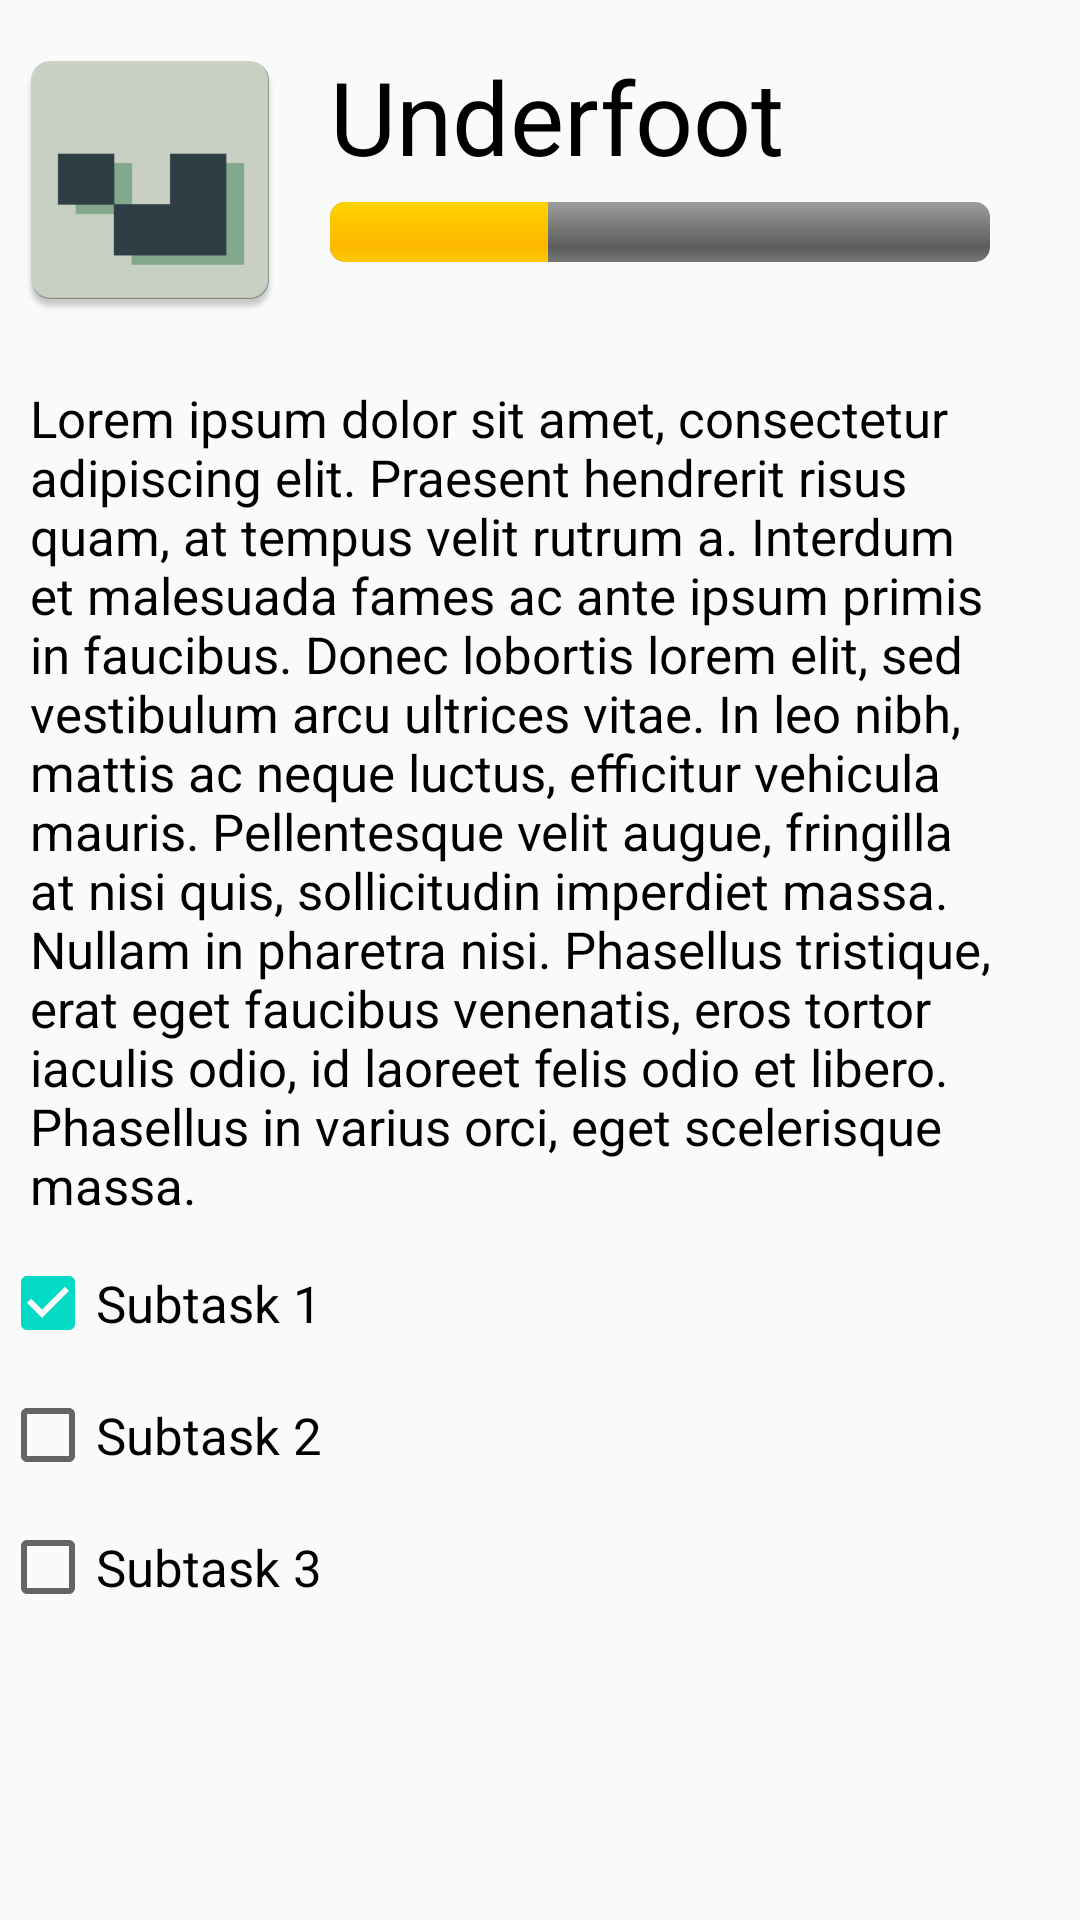

Here is an Android app screen rendered from its layout file. Give the layout XML and the strings, colors and styles it references.
<!-- AndroidManifest.xml: application theme AppTheme -->
<!-- res/layout/fragment_item.xml -->
<?xml version="1.0" encoding="utf-8"?>
<GridLayout xmlns:android="http://schemas.android.com/apk/res/android"
    android:layout_width="match_parent"
    android:layout_height="match_parent"
    android:layout_marginLeft="16dp"
    android:layout_marginRight="16dp"
    android:layout_marginTop="10dp"
    android:layout_marginBottom="5dp"
    android:columnCount="2" >

    
    <ImageView
        android:id="@+id/item_icon"
        android:layout_width="100dp"
        android:layout_height="100dp"
        android:src="@drawable/ic_example_0"
        android:layout_marginTop="10dp"
        android:layout_rowSpan="2" />

    
    <TextView
        android:id="@+id/item_name"
        android:layout_width="wrap_content"
        android:layout_height="wrap_content"
        android:layout_marginStart="10dp"
        android:layout_marginTop="16dp"
        android:textAppearance="@style/LibTitle"
        android:text="Underfoot"/>

    
    
    <ProgressBar
        android:id="@+id/item_progress"
        style="@android:style/Widget.ProgressBar.Horizontal"
        android:layout_width="220dp"
        android:layout_height="wrap_content"
        android:layout_marginStart="10dp"
        android:layout_marginTop="6dp"
        android:progress="33" />

    <TextView
        android:id="@+id/item_details"
        android:layout_width="match_parent"
        android:layout_height="wrap_content"
        android:layout_marginStart="10dp"
        android:layout_marginTop="18dp"
        android:layout_marginEnd="10dp"
        android:textAppearance="@style/LibDetails"
        android:text="@string/lorem"
        android:layout_columnSpan="2" />

    <CheckBox
        android:id="@+id/item_checkbox_0"
        android:layout_width="wrap_content"
        android:layout_height="wrap_content"
        android:layout_marginTop="12dp"
        android:textAppearance="@style/LibDetails"
        android:text="Subtask 1"
        android:layout_columnSpan="2"
        android:checked="true" />

    <CheckBox
        android:id="@+id/item_checkbox_1"
        android:layout_width="wrap_content"
        android:layout_height="wrap_content"
        android:layout_marginTop="12dp"
        android:textAppearance="@style/LibDetails"
        android:text="Subtask 2"
        android:layout_columnSpan="2" />

    <CheckBox
        android:id="@+id/item_checkbox_2"
        android:layout_width="wrap_content"
        android:layout_height="wrap_content"
        android:layout_marginTop="12dp"
        android:textAppearance="@style/LibDetails"
        android:text="Subtask 3"
        android:layout_columnSpan="2" />

    

</GridLayout>
<!-- resources referenced by this layout -->
<resources>
  <!-- drawable ic_example_0: png bitmap (drawable, 8115 bytes) -->
  <string name="lorem">Lorem ipsum dolor sit amet, consectetur adipiscing elit. Praesent hendrerit risus quam, at tempus velit rutrum a. Interdum et malesuada fames ac ante ipsum primis in faucibus. Donec lobortis lorem elit, sed vestibulum arcu ultrices vitae. In leo nibh, mattis ac neque luctus, efficitur vehicula mauris. Pellentesque velit augue, fringilla at nisi quis, sollicitudin imperdiet massa. Nullam in pharetra nisi. Phasellus tristique, erat eget faucibus venenatis, eros tortor iaculis odio, id laoreet felis odio et libero. Phasellus in varius orci, eget scelerisque massa.</string>
  <style name="LibDetails" parent="AppTheme">
          <item name="android:textSize">17dp</item>
      </style>
  <style name="LibTitle" parent="AppTheme">
          <item name="android:textSize">34dp</item>
      </style>
  <style name="AppTheme" parent="Theme.AppCompat.Light.DarkActionBar">
          
          <item name="colorPrimary">@color/colorPrimary</item>
          <item name="colorPrimaryDark">@color/colorPrimaryDark</item>
          <item name="colorAccent">@color/colorAccent</item>
      </style>
  <!-- not gathered from this repository: default colours our renderer supplied (Android Studio template values) -->
  <color name="colorPrimary">#FF6200EE</color>
  <color name="colorPrimaryDark">#FF3700B3</color>
  <color name="colorAccent">#FF03DAC5</color>
</resources>
